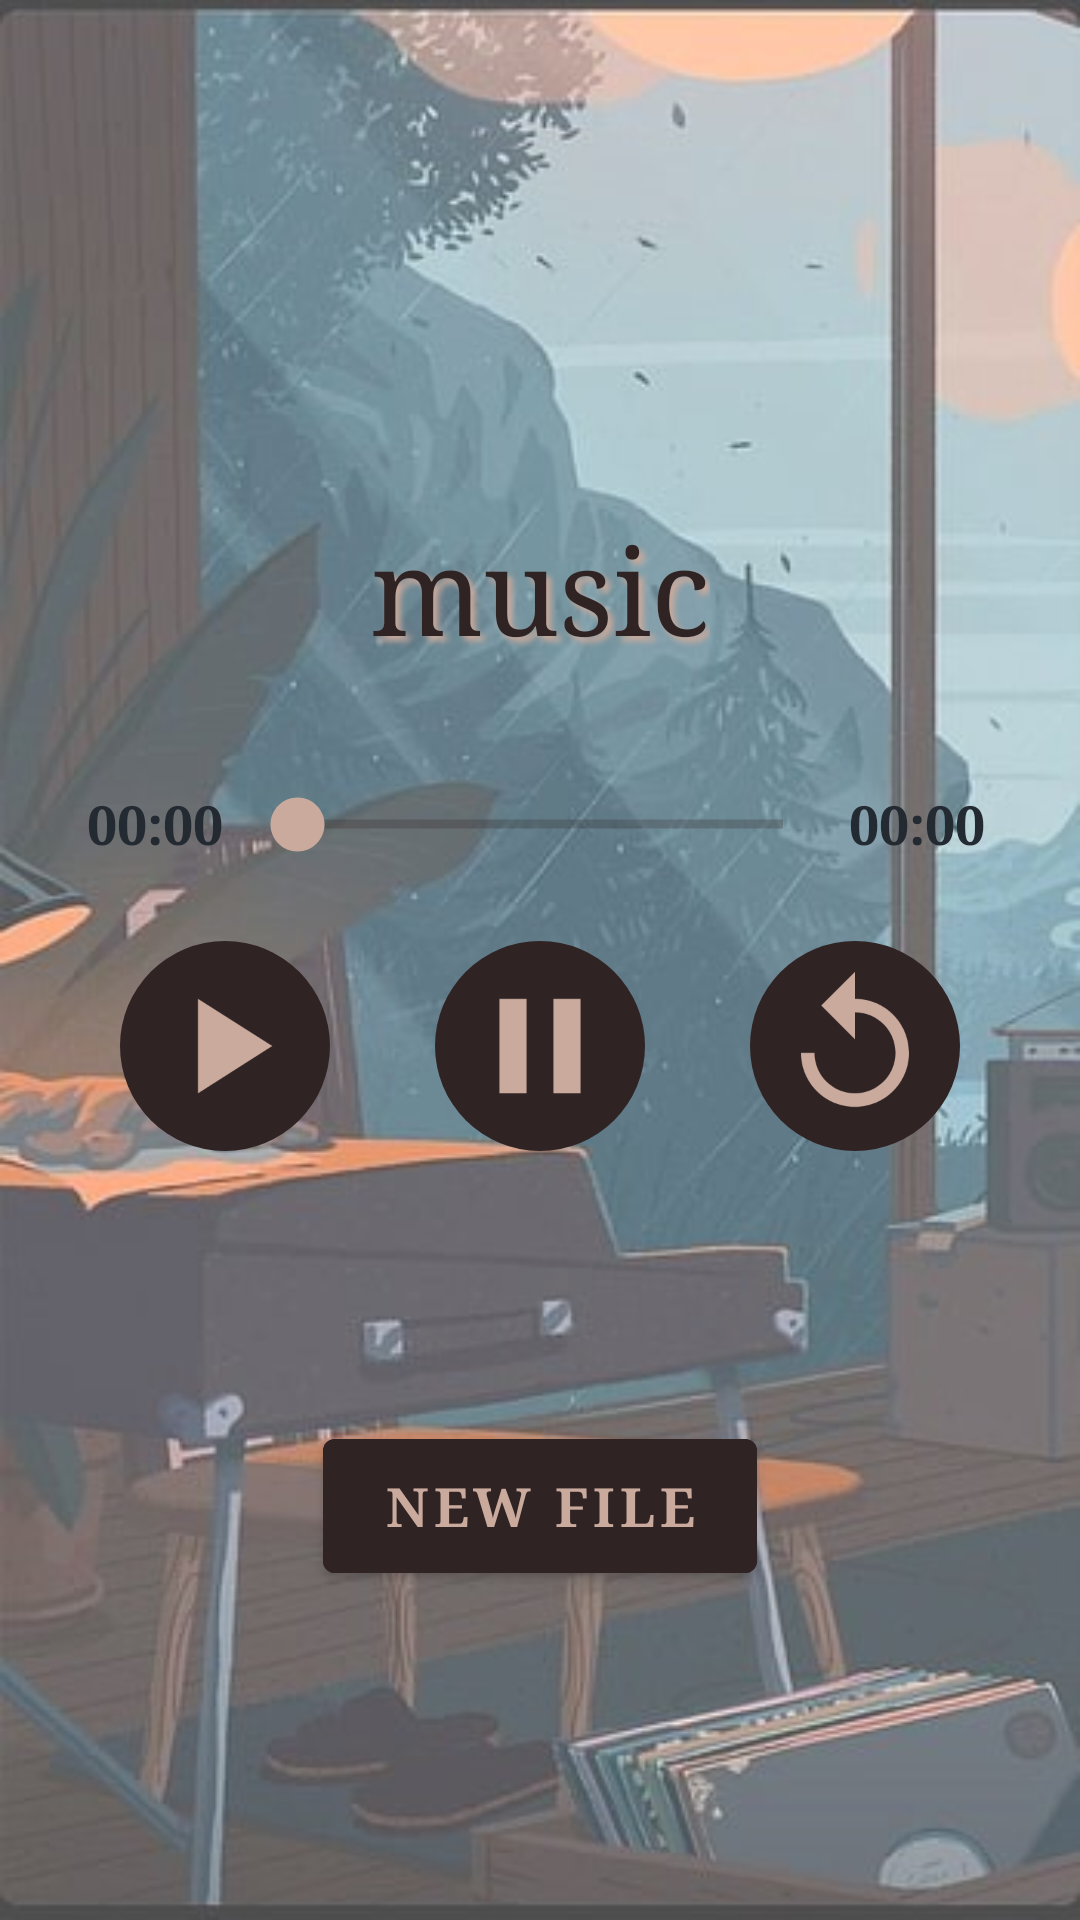

Reconstruct the res/layout file that produces this screen, plus the resources it refers to.
<!-- AndroidManifest.xml: application theme Theme.FYP -->
<!-- res/layout/play.xml -->
<?xml version="1.0" encoding="utf-8"?>
<androidx.constraintlayout.widget.ConstraintLayout xmlns:android="http://schemas.android.com/apk/res/android"
    xmlns:app="http://schemas.android.com/apk/res-auto"
    xmlns:tools="http://schemas.android.com/tools"
    android:layout_width="match_parent"
    android:layout_height="match_parent"
    android:background="@drawable/background">

    <TextView
        android:id="@+id/playFileName"
        android:layout_width="wrap_content"
        android:layout_height="wrap_content"
        android:text="music"
        android:fontFamily="serif"
        android:textSize="40dp"
        android:textColor="#2F2323"
        android:shadowColor="#C9AA9D"
        android:shadowDx="5"
        android:shadowDy="5"
        android:shadowRadius="5"
        app:layout_constraintTop_toTopOf="parent"
        app:layout_constraintBottom_toTopOf="@id/pauseButton"
        app:layout_constraintStart_toStartOf="parent"
        app:layout_constraintEnd_toEndOf="parent"
        app:layout_constraintVertical_bias="0.65"/>

    <TextView
        android:id="@+id/startTime"
        android:layout_width="wrap_content"
        android:layout_height="wrap_content"
        android:textSize="18dp"
        android:textStyle="bold"
        android:textColor="#232a31"
        android:fontFamily="serif"
        app:layout_constraintStart_toStartOf="parent"
        app:layout_constraintEnd_toEndOf="@id/playButton"
        app:layout_constraintTop_toBottomOf="@id/playFileName"
        app:layout_constraintBottom_toTopOf="@id/playButton"
        app:layout_constraintHorizontal_bias="0.45"
        app:layout_constraintVertical_bias="0.6"
        android:text="00:00" />
    <SeekBar
        android:id="@+id/seekBar"
        android:layout_width="0dp"
        android:layout_height="wrap_content"
        android:thumbTint="#C9AA9D"
        android:progressTint="#C9AA9D"
        android:progressBackgroundTint="#2F2323"
        android:scaleY="1.5"
        android:scaleX="1.5"
        app:layout_constraintStart_toEndOf="@id/playButton"
        app:layout_constraintEnd_toStartOf="@id/rewindButton"
        app:layout_constraintTop_toTopOf="@id/startTime"
        app:layout_constraintBottom_toBottomOf="@id/startTime"

        />
    <TextView
        android:id="@+id/endTime"
        android:layout_width="wrap_content"
        android:layout_height="wrap_content"
        android:textSize="18dp"
        android:textStyle="bold"
        android:textColor="#232a31"
        android:fontFamily="serif"
        app:layout_constraintTop_toTopOf="@id/startTime"
        app:layout_constraintBottom_toBottomOf="@id/startTime"
        app:layout_constraintStart_toStartOf="@id/rewindButton"
        app:layout_constraintEnd_toEndOf="parent"
        app:layout_constraintHorizontal_bias="0.55"

        android:text="00:00 " />

    <ImageButton
        android:id="@+id/playButton"
        android:layout_width="70dp"
        android:layout_height="70dp"
        android:background="@drawable/play_state"
        android:layout_marginStart="5dp"
        app:layout_constraintBottom_toBottomOf="@id/pauseButton"
        app:layout_constraintEnd_toStartOf="@id/pauseButton"
        app:layout_constraintStart_toStartOf="parent"
        app:layout_constraintTop_toTopOf="@id/pauseButton"
        app:layout_constraintHorizontal_bias="0.5"

        app:srcCompat="@drawable/play_button_foreground" />

    <ImageButton
        android:id="@+id/pauseButton"
        android:layout_width="70dp"
        android:layout_height="70dp"
        android:background="@drawable/play_state"
        app:layout_constraintBottom_toBottomOf="parent"
        app:layout_constraintEnd_toStartOf="@id/rewindButton"
        app:layout_constraintHorizontal_bias="0.181"
        app:layout_constraintStart_toEndOf="@id/playButton"
        app:layout_constraintTop_toTopOf="parent"
        app:layout_constraintVertical_bias="0.55"
        app:srcCompat="@drawable/pause_button_foreground" />

    <ImageButton
        android:id="@+id/rewindButton"
        android:layout_width="70dp"
        android:layout_height="70dp"
        android:layout_marginEnd="5dp"
        android:background="@drawable/play_state"
        app:srcCompat="@drawable/rewind_button_foreground"
        app:layout_constraintTop_toTopOf="@id/pauseButton"
        app:layout_constraintBottom_toBottomOf="@id/pauseButton"
        app:layout_constraintStart_toEndOf="@id/pauseButton"
        app:layout_constraintEnd_toEndOf="parent"
        app:layout_constraintHorizontal_bias="0.5"
        tools:layout_editor_absoluteX="151dp"
        tools:layout_editor_absoluteY="311dp" />

    <Button
        android:id="@+id/againButton"
        android:layout_width="wrap_content"
        android:layout_height="wrap_content"
        android:text="New File"
        android:textSize="18dp"
        android:backgroundTint="#2F2323"
        android:textColor="#C9AA9D"
        android:fontFamily="serif"
        android:textStyle="bold"
        android:paddingHorizontal="20dp"
        android:paddingVertical="10dp"
        app:layout_constraintTop_toBottomOf="@id/pauseButton"
        app:layout_constraintBottom_toBottomOf="parent"
        app:layout_constraintStart_toStartOf="@id/pauseButton"
        app:layout_constraintEnd_toEndOf="@id/pauseButton"
        app:layout_constraintVertical_bias="0.45"/>
</androidx.constraintlayout.widget.ConstraintLayout>
<!-- resources referenced by this layout -->
<resources>
  <!-- drawable background: jpg bitmap (drawable, 39595 bytes) -->
  <!-- drawable pause_button_foreground (drawable) -->
  <vector xmlns:android="http://schemas.android.com/apk/res/android"
      android:width="108dp"
      android:height="108dp"
      android:viewportWidth="24"
      android:viewportHeight="24"
      android:tint="#C9AA9D">
    <group android:scaleX="0.5"
        android:scaleY="0.5"
        android:translateX="6"
        android:translateY="6">
      <path
          android:fillColor="@android:color/white"
          android:pathData="M6,19h4L10,5L6,5v14zM14,5v14h4L18,5h-4z"/>
    </group>
  </vector>
  <!-- drawable play_button_foreground (drawable) -->
  <vector xmlns:android="http://schemas.android.com/apk/res/android"
      android:width="108dp"
      android:height="108dp"
      android:viewportWidth="24"
      android:viewportHeight="24"
      android:tint="#C9AA9D">
    <group android:scaleX="0.5"
        android:scaleY="0.5"
        android:translateX="6"
        android:translateY="6">
      <path
          android:fillColor="@android:color/white"
          android:pathData="M8,5v14l11,-7z"/>
    </group>
  </vector>
  <!-- drawable play_state (drawable) -->
  <?xml version="1.0" encoding="utf-8"?>
  <selector xmlns:android="http://schemas.android.com/apk/res/android">
      <item android:state_enabled="true" android:drawable="@drawable/round_button">
      </item>
      <item android:state_enabled="false" android:drawable="@drawable/select_round_button">
      </item>
  </selector>
  <!-- drawable rewind_button_foreground (drawable) -->
  <vector xmlns:android="http://schemas.android.com/apk/res/android"
      android:width="108dp"
      android:height="108dp"
      android:viewportWidth="24"
      android:viewportHeight="24"
      android:tint="#C9AA9D">
    <group android:scaleX="0.5"
        android:scaleY="0.5"
        android:translateX="6"
        android:translateY="6">
      <path
          android:fillColor="@android:color/white"
          android:pathData="M12,5V1L7,6l5,5V7c3.31,0 6,2.69 6,6s-2.69,6 -6,6 -6,-2.69 -6,-6H4c0,4.42 3.58,8 8,8s8,-3.58 8,-8 -3.58,-8 -8,-8z"/>
    </group>
  </vector>
  <style name="Theme.FYP" parent="Theme.MaterialComponents.DayNight.DarkActionBar">
          
          <item name="colorPrimary">@color/purple_500</item>
          <item name="colorPrimaryVariant">#2F2323</item>
          <item name="colorOnPrimary">#C9AA9D</item>
          
          <item name="colorSecondary">@color/teal_200</item>
          <item name="colorSecondaryVariant">@color/teal_700</item>
          <item name="colorOnSecondary">@color/black</item>
          
          <item name="android:statusBarColor" tools:targetApi="21">?attr/colorPrimaryVariant</item>
          
      </style>
  <!-- drawable round_button (drawable) -->
  <?xml version="1.0" encoding="utf-8"?>
  <shape xmlns:android="http://schemas.android.com/apk/res/android"
      android:shape="oval">
      <solid android:color="#2F2323" />
  </shape>
  <!-- drawable select_round_button (drawable) -->
  <?xml version="1.0" encoding="utf-8"?>
  <shape xmlns:android="http://schemas.android.com/apk/res/android"
      android:shape="oval">
      <solid android:color="#C9AA9D" />
  </shape>
  <!-- not gathered from this repository: default colours our renderer supplied (Android Studio template values) -->
  <color name="purple_500">#FF6200EE</color>
  <color name="teal_200">#FF03DAC5</color>
  <color name="teal_700">#FF018786</color>
  <color name="black">#FF000000</color>
</resources>
